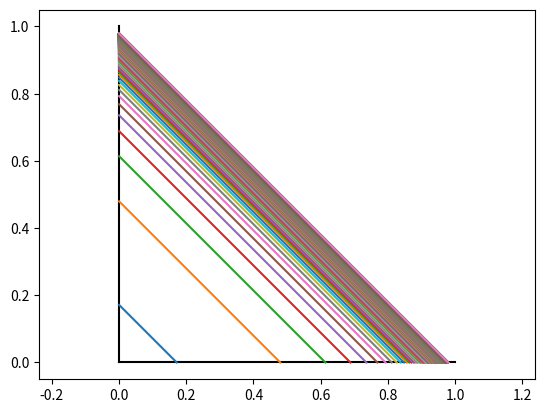
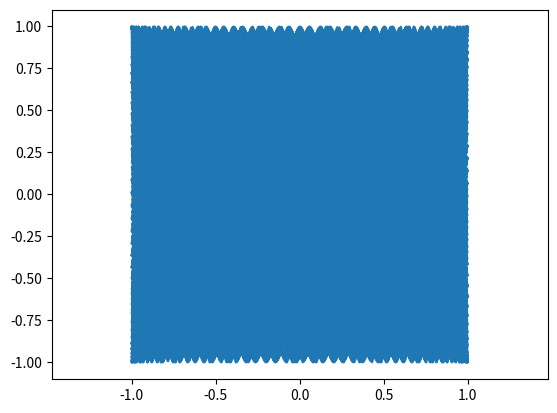

Here is the Python script that generated these plots, in order:
import matplotlib.pyplot as plt 
from math import log, cos, sin, pi


plt.figure(1)

def f(n):
    return 1/log(n)**2

N=1000

plt.plot([0,1],[0,0],[0,0],[0,1], color='black')
for n in range(3,N):
    plt.plot([0,1-f(n)], [1-f(n), 0])


plt.axis('equal')


########################################


plt.figure(2)


def Lissajous(p,q, phi, theta):
    return (a*sin(p*theta), b*sin(q*theta + phi))


N2= 5000
p, q = 74829405, 94930395*2**0.5
# q>=p
a, b = 1, 1
phi = 0

X, Y = [], []
for i in range(N2):
    x, y = Lissajous(p,q, phi, i*2*pi/N2)
    X.append(x)
    Y.append(y)

plt.plot(X,Y)
plt.axis('equal')
plt.show()

# p=q -> ellipse
# a=2b p=1 q=2 -> besace
# p/q irrationnel -> courbe dense dans le rectangle
